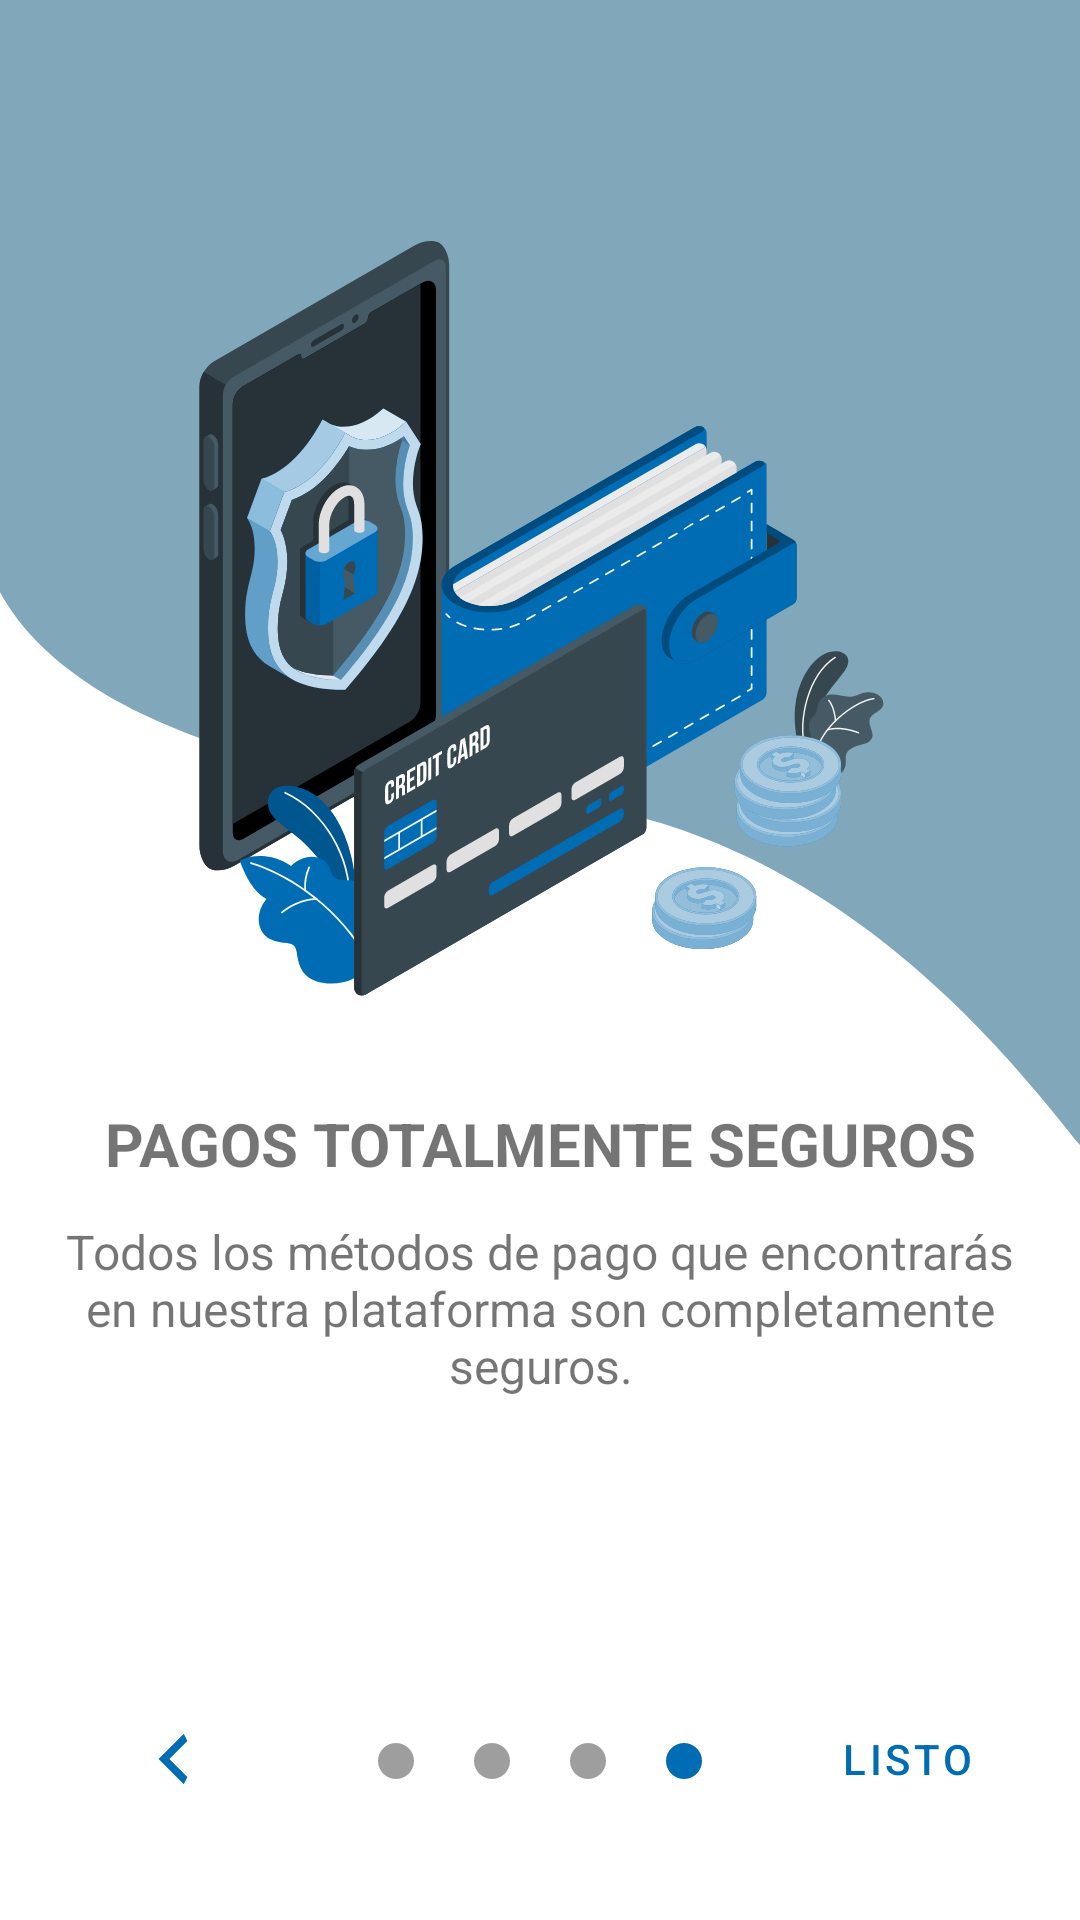

Here is an Android app screen rendered from its layout file. Give the layout XML and the strings, colors and styles it references.
<!-- AndroidManifest.xml: application theme Theme.Sotci1 -->
<!-- res/layout/activity_img_inicial4.xml -->
<?xml version="1.0" encoding="utf-8"?>
<androidx.constraintlayout.widget.ConstraintLayout xmlns:android="http://schemas.android.com/apk/res/android"
    xmlns:app="http://schemas.android.com/apk/res-auto"
    xmlns:tools="http://schemas.android.com/tools"
    android:layout_width="match_parent"
    android:layout_height="match_parent"
    tools:context=".ImgInicial4">

    <ImageView
        android:id="@+id/imageView"
        android:layout_width="match_parent"
        android:layout_height="wrap_content"
        android:layout_marginTop="-30dp"
        app:layout_constraintBottom_toBottomOf="parent"
        app:layout_constraintEnd_toEndOf="parent"
        app:layout_constraintStart_toStartOf="parent"
        app:layout_constraintTop_toTopOf="parent"
        app:layout_constraintVertical_bias="0.0"
        app:srcCompat="@drawable/ic_fondoazul2"
        tools:ignore="ImageContrastCheck" />

    <ImageView
        android:id="@+id/imageView2"
        android:layout_width="wrap_content"
        android:layout_height="wrap_content"
        app:layout_constraintBottom_toBottomOf="parent"
        app:layout_constraintEnd_toEndOf="parent"
        app:layout_constraintStart_toStartOf="@+id/imageView"
        app:layout_constraintTop_toTopOf="parent"
        app:layout_constraintVertical_bias="0.2"
        app:srcCompat="@drawable/ic_pay" />

    <TextView
        android:id="@+id/textView"
        android:layout_width="wrap_content"
        android:layout_height="wrap_content"
        android:text="PAGOS TOTALMENTE SEGUROS"
        android:textSize="20dp"
        android:textStyle="bold"
        app:layout_constraintBottom_toBottomOf="parent"
        app:layout_constraintEnd_toEndOf="parent"
        app:layout_constraintStart_toStartOf="@+id/imageView"
        app:layout_constraintTop_toTopOf="parent"
        app:layout_constraintVertical_bias="0.60" />

    <TextView
        android:id="@+id/textView1"
        android:layout_width="wrap_content"
        android:layout_height="wrap_content"
        android:gravity="center"
        android:paddingStart="10dp"
        android:paddingRight="10dp"
        android:text="Todos los métodos de pago que encontrarás en nuestra plataforma son completamente seguros."
        android:textSize="16dp"
        app:layout_constraintBottom_toBottomOf="parent"
        app:layout_constraintEnd_toEndOf="parent"
        app:layout_constraintHorizontal_bias="0.0"
        app:layout_constraintStart_toStartOf="@+id/imageView"
        app:layout_constraintTop_toTopOf="parent"
        app:layout_constraintVertical_bias="0.7" />

    <ImageButton
        android:id="@+id/button"
        style="@style/Widget.MaterialComponents.Button.OutlinedButton"
        android:layout_width="wrap_content"
        android:layout_height="wrap_content"
        android:onClick="atras3"
        app:layout_constraintBottom_toBottomOf="parent"
        app:layout_constraintEnd_toEndOf="parent"
        app:layout_constraintHorizontal_bias="0.05"
        app:layout_constraintStart_toStartOf="@+id/imageView"
        app:layout_constraintTop_toTopOf="parent"
        app:layout_constraintVertical_bias="0.95"
        app:srcCompat="@drawable/ic_left"
        tools:ignore="OnClick,SpeakableTextPresentCheck" />

    <ImageView
        android:id="@+id/imageView3"
        android:layout_width="wrap_content"
        android:layout_height="wrap_content"
        app:layout_constraintBottom_toBottomOf="parent"
        app:layout_constraintEnd_toEndOf="parent"
        app:layout_constraintStart_toStartOf="@+id/imageView"
        app:layout_constraintTop_toTopOf="parent"
        app:layout_constraintVertical_bias="0.925"
        app:srcCompat="@drawable/ic_slidefinal" />

    <Button
        android:id="@+id/buttons"
        style="@style/Widget.MaterialComponents.Button.OutlinedButton"
        android:layout_width="wrap_content"
        android:layout_height="wrap_content"
        android:onClick="siguiente4"
        android:text="listo"
        android:textColor="#006CB3"
        app:layout_constraintBottom_toBottomOf="parent"
        app:layout_constraintEnd_toEndOf="parent"
        app:layout_constraintHorizontal_bias="0.95"
        app:layout_constraintStart_toStartOf="@+id/imageView"
        app:layout_constraintTop_toTopOf="parent"
        app:layout_constraintVertical_bias="0.95" />


</androidx.constraintlayout.widget.ConstraintLayout>
<!-- resources referenced by this layout -->
<resources>
  <!-- drawable ic_fondoazul2 (drawable) -->
  <vector xmlns:android="http://schemas.android.com/apk/res/android"
      android:width="410dp"
      android:height="438dp"
      android:viewportWidth="360"
      android:viewportHeight="438">
    <path
        android:pathData="M183.5,307C275.5,318.6 333,399.167 360,438V0H0V228C27.6,285.2 118.667,303.5 183.5,307Z"
        android:strokeAlpha="0.5"
        android:fillColor="#005174"
        android:fillAlpha="0.5"/>
  </vector>
  <!-- drawable ic_left (drawable) -->
  <vector xmlns:android="http://schemas.android.com/apk/res/android"
      android:width="24dp"
      android:height="24dp"
      android:viewportWidth="24"
      android:viewportHeight="24">
    <path
        android:pathData="M16.8,18.0001L10.8,12.0001L16.8,6.0001L15.6,3.6001L7.2,12.0001L15.6,20.4001L16.8,18.0001Z"
        android:fillColor="#006CB3"/>
  </vector>
  <!-- drawable ic_pay: vector/xml drawable (drawable, 166325 chars, omitted) -->
  <!-- drawable ic_slidefinal (drawable) -->
  <vector xmlns:android="http://schemas.android.com/apk/res/android"
      android:width="108dp"
      android:height="12dp"
      android:viewportWidth="108"
      android:viewportHeight="12">
    <path
        android:pathData="M102,6m-6,0a6,6 0,1 1,12 0a6,6 0,1 1,-12 0"
        android:fillColor="#006CB3"/>
    <path
        android:pathData="M70,6m-6,0a6,6 0,1 1,12 0a6,6 0,1 1,-12 0"
        android:fillColor="#9E9E9E"/>
    <path
        android:pathData="M38,6m-6,0a6,6 0,1 1,12 0a6,6 0,1 1,-12 0"
        android:fillColor="#9E9E9E"/>
    <path
        android:pathData="M6,6m-6,0a6,6 0,1 1,12 0a6,6 0,1 1,-12 0"
        android:fillColor="#9E9E9E"/>
  </vector>
  <style name="Theme.Sotci1" parent="Theme.MaterialComponents.DayNight.NoActionBar">
          
          <item name="colorPrimary">@color/colorPrimary</item>
          <item name="colorPrimaryDark">@color/colorPrimaryDark</item>
          <item name="colorAccent">@color/colorAccent</item>
          
          <item name="colorSecondary">@color/teal_200</item>
          <item name="colorSecondaryVariant">@color/teal_700</item>
          <item name="colorOnSecondary">@color/black</item>
          
          <item name="android:statusBarColor" tools:targetApi="l">?attr/colorPrimaryVariant</item>
          
      </style>
  <color name="colorPrimary">#006CB3</color>
  <color name="colorPrimaryDark">#5288A1</color>
  <color name="colorAccent">#9E9E9E</color>
  <color name="teal_200">#FF03DAC5</color>
  <color name="teal_700">#FF018786</color>
  <color name="black">#FF000000</color>
</resources>
